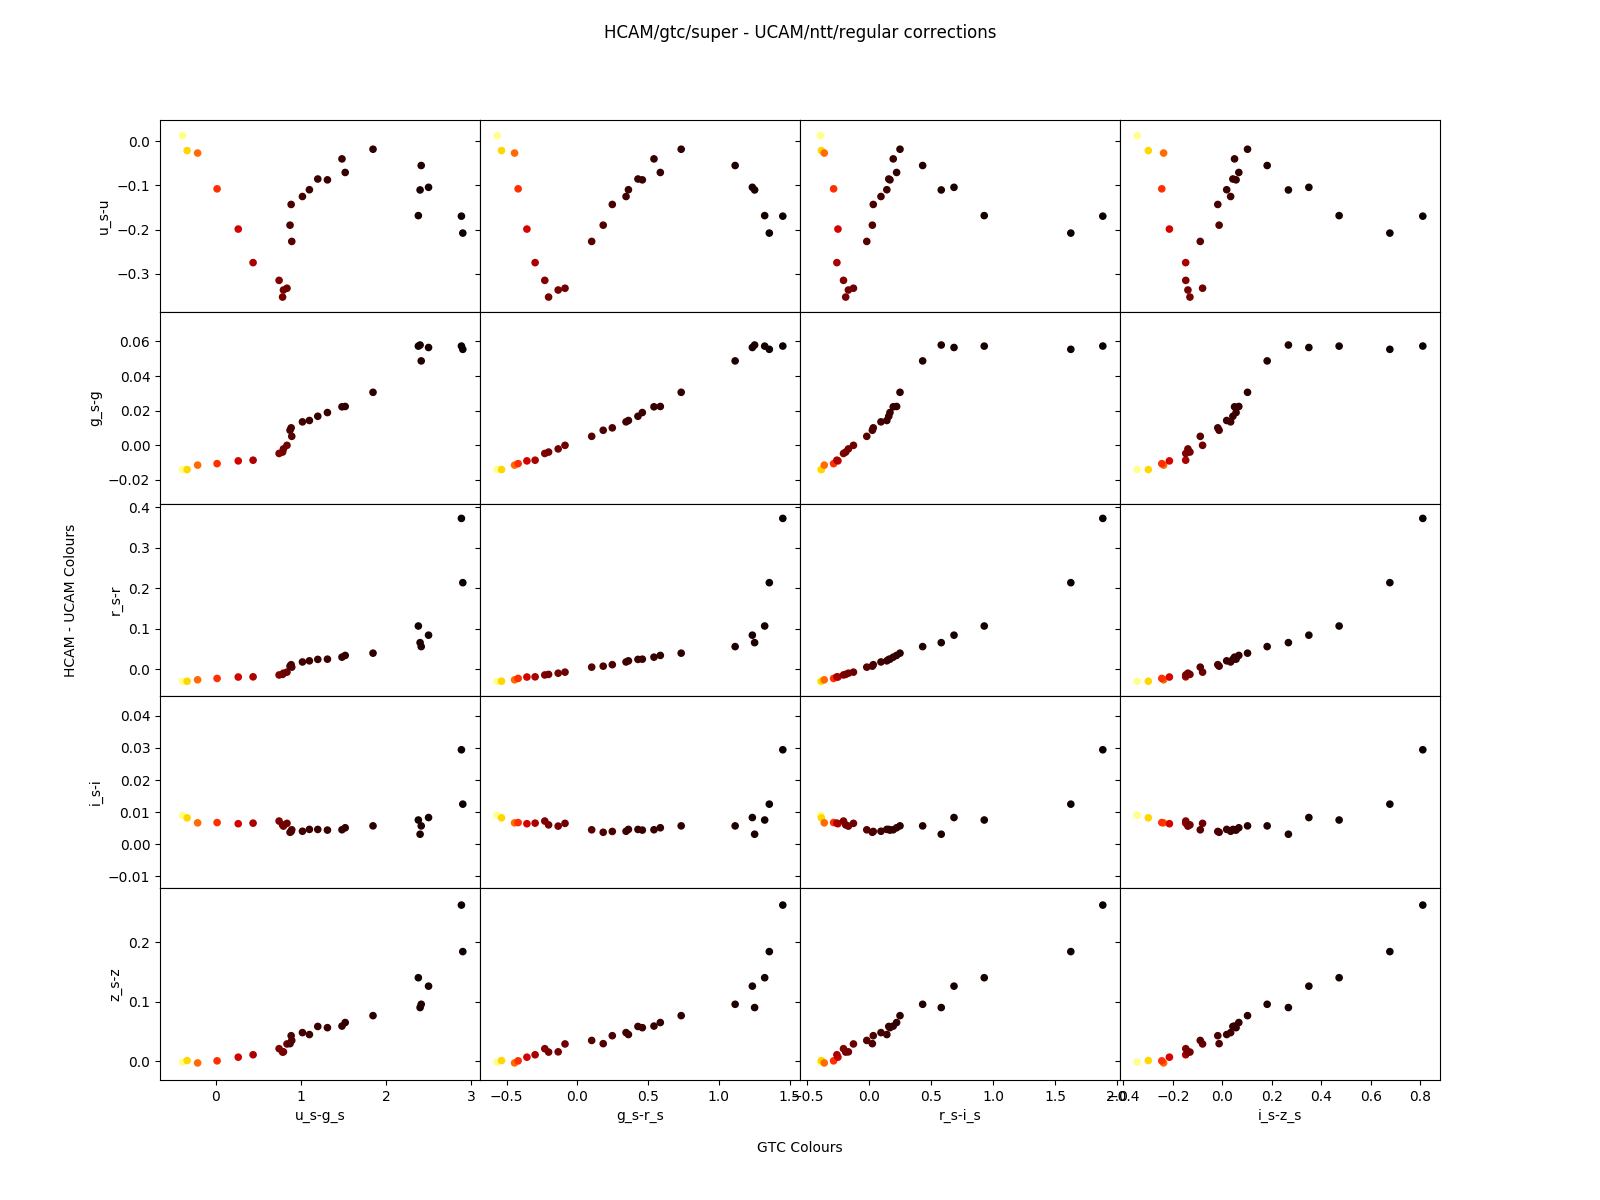

Data behind this chart, as committed beside it:
PicklesName, SpecType, Teff, g_s-g, g_s-r_s, i_s-i, i_s-z_s, r_s-i_s, r_s-r, u_s-g_s, u_s-u, z_s-z
pickles_uk_1, O5V, 39811, -0.01483, -0.5671, 0.009294, -0.3185, -0.4183, -0.03073, -0.4542, 0.01373, -0.002062
pickles_uk_2, O9V, 35481, -0.01402, -0.5677, 0.009003, -0.3442, -0.3918, -0.03012, -0.3914, 0.01227, -0.001384
pickles_uk_3, B0V, 28184, -0.01401, -0.537, 0.008228, -0.2991, -0.3844, -0.02985, -0.3375, -0.02154, 0.001273
pickles_uk_4, B1V, 22387, -0.01145, -0.4448, 0.006662, -0.2374, -0.3614, -0.02629, -0.214, -0.02714, -0.002679
pickles_uk_5, B3V, 19055, -0.01059, -0.4196, 0.006749, -0.2448, -0.2862, -0.02288, 0.01488, -0.108, 0.0008254
pickles_uk_6, B5-7V, 14125, -0.009004, -0.3575, 0.006394, -0.2141, -0.2511, -0.01941, 0.2637, -0.1988, 0.00698
pickles_uk_7, B8V, 11749, -0.008599, -0.2996, 0.006574, -0.1482, -0.2596, -0.01895, 0.438, -0.2746, 0.01105
pickles_uk_9, A0V, 9550, -0.004704, -0.2312, 0.007224, -0.1479, -0.2064, -0.0143, 0.7439, -0.3147, 0.02125
pickles_uk_10, A2V, 8913, -0.003903, -0.2043, 0.00603, -0.131, -0.1887, -0.0129, 0.7849, -0.3524, 0.01554
pickles_uk_11, A3V, 8790, -0.002086, -0.1366, 0.005653, -0.1392, -0.167, -0.00996, 0.795, -0.3365, 0.01594
pickles_uk_12, A5V, 8492, -7.735523951168943e-06, -0.08817, 0.006505, -0.07998, -0.1262, -0.00733, 0.8367, -0.3324, 0.0292
pickles_uk_14, F0V, 7211, 0.005187, 0.1004, 0.004497, -0.08933, -0.01876, 0.00503, 0.893, -0.2268, 0.03511
pickles_uk_15, F2V, 6776, 0.008702, 0.1819, 0.003726, -0.01313, 0.02611, 0.007453, 0.8726, -0.19, 0.0297
pickles_uk_16, F5V, 6531, 0.01009, 0.2461, 0.003985, -0.01849, 0.03352, 0.01111, 0.8857, -0.1433, 0.04309
pickles_uk_20, F8V, 6039, 0.01356, 0.3433, 0.004044, 0.03346, 0.09555, 0.01784, 1.018, -0.1253, 0.04827
pickles_uk_23, G0V, 5808, 0.01435, 0.3602, 0.004625, 0.01747, 0.1428, 0.02062, 1.1, -0.11, 0.04502
pickles_uk_26, G2V, 5636, 0.01679, 0.4275, 0.004612, 0.04253, 0.1584, 0.02421, 1.199, -0.08577, 0.0586
pickles_uk_27, G5V, 5585, 0.01893, 0.4586, 0.004405, 0.05535, 0.1681, 0.02475, 1.312, -0.08771, 0.05657
pickles_uk_30, G8V, 5333, 0.02226, 0.5408, 0.004512, 0.04918, 0.1944, 0.02973, 1.483, -0.04035, 0.05924
pickles_uk_31, K0V, 5188, 0.02244, 0.5857, 0.005131, 0.06647, 0.2216, 0.03403, 1.521, -0.07103, 0.0652
pickles_uk_33, K2V, 4887, 0.03063, 0.7332, 0.005723, 0.1017, 0.2489, 0.03962, 1.848, -0.01852, 0.07679
pickles_uk_36, K5V, 4188, 0.04877, 1.115, 0.005714, 0.181, 0.4315, 0.05583, 2.415, -0.0553, 0.09588
pickles_uk_37, K7V, 3999, 0.05796, 1.252, 0.00312, 0.2668, 0.5813, 0.06562, 2.402, -0.1105, 0.09038
pickles_uk_38, M0V, 3802, 0.05653, 1.236, 0.008319, 0.3496, 0.6841, 0.0841, 2.501, -0.1046, 0.1264
pickles_uk_40, M2V, 3548, 0.05732, 1.324, 0.007546, 0.4718, 0.9278, 0.1068, 2.381, -0.1685, 0.1405
pickles_uk_43, M4V, 3112, 0.05547, 1.356, 0.01249, 0.6768, 1.625, 0.214, 2.904, -0.2079, 0.1844
pickles_uk_44, M5V, 2951, 0.05736, 1.452, 0.02943, 0.81, 1.883, 0.3729, 2.888, -0.1697, 0.2626
